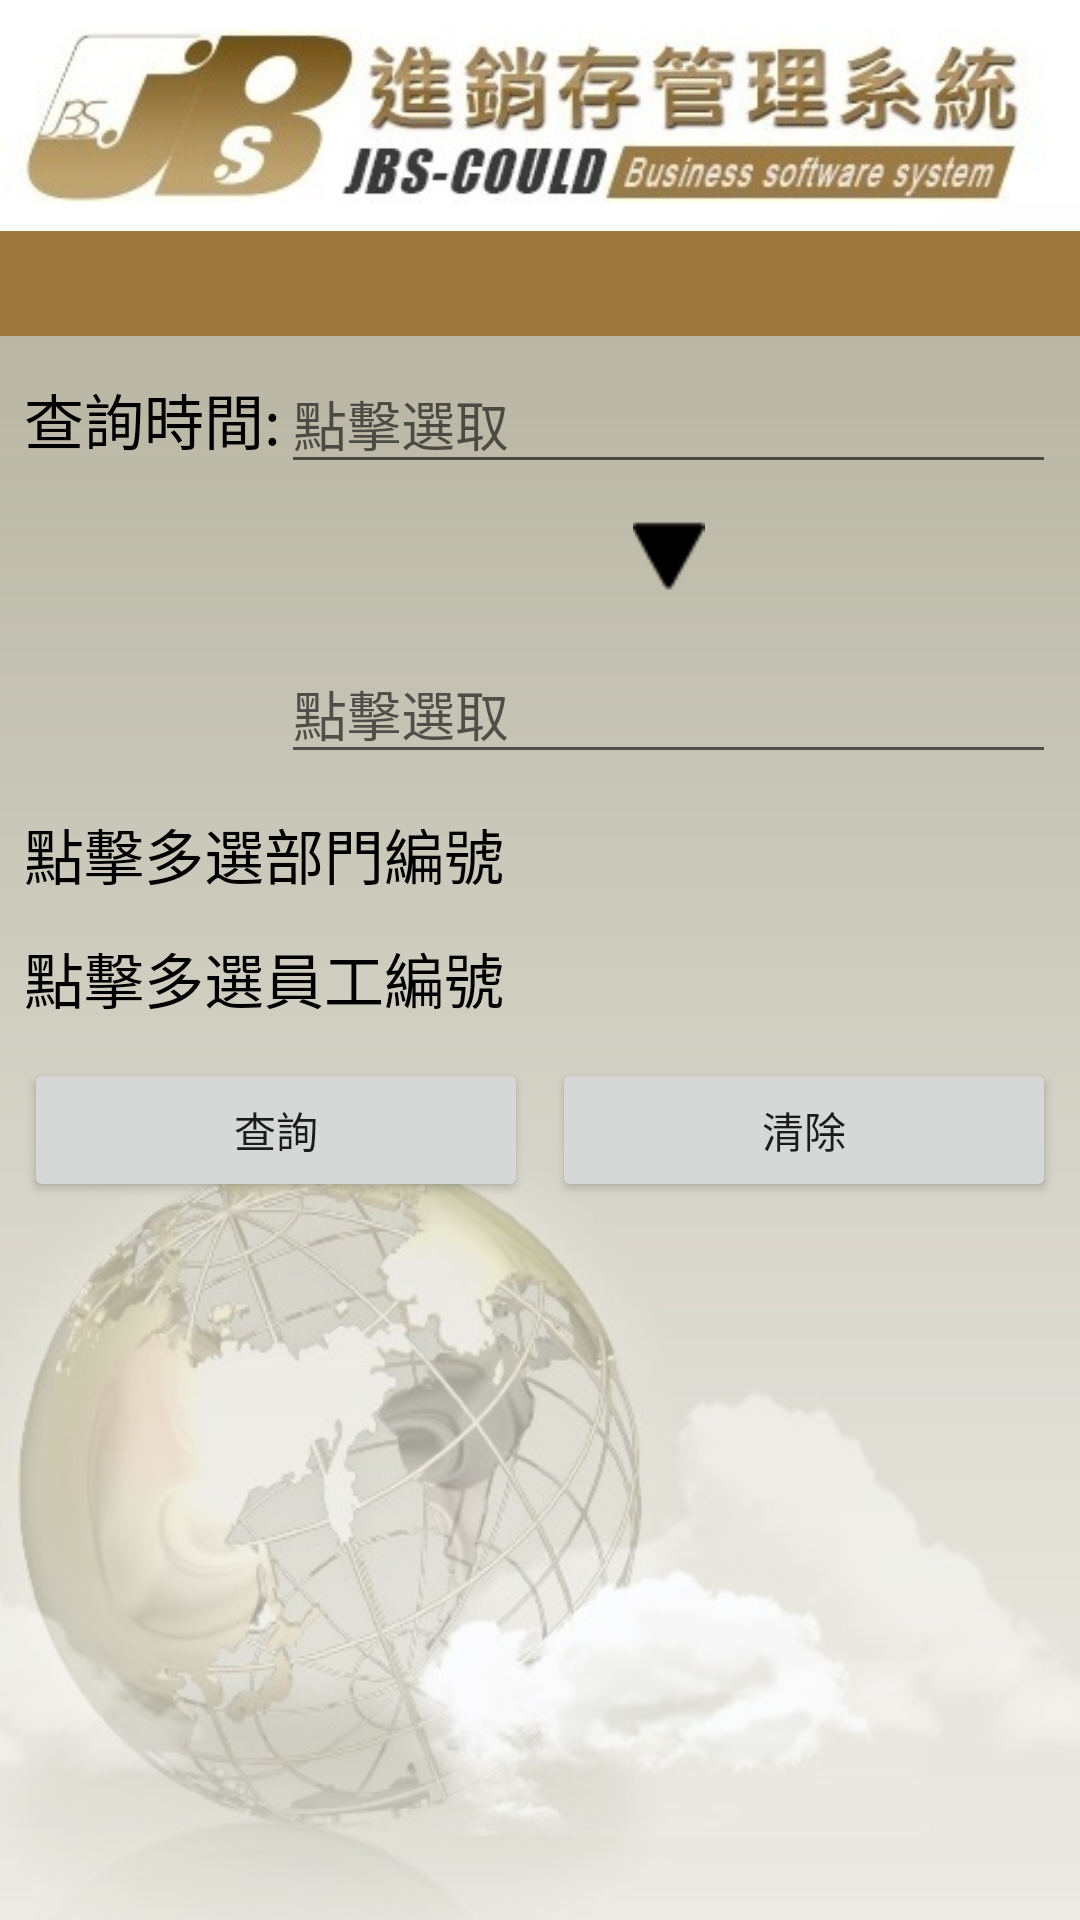

Here is an Android app screen rendered from its layout file. Give the layout XML and the strings, colors and styles it references.
<!-- AndroidManifest.xml: application theme Theme.AppCompat.Light.NoActionBar -->
<!-- res/layout/activity_employe_attendance_condition.xml -->
<?xml version="1.0" encoding="utf-8"?>

<LinearLayout xmlns:android="http://schemas.android.com/apk/res/android"
    xmlns:tools="http://schemas.android.com/tools"
    android:layout_width="match_parent"
    android:layout_height="match_parent"
    android:orientation="vertical"
    android:background="@drawable/app_bg_white"
    android:baselineAligned="false">

    <ImageView
        android:layout_width="match_parent"
        android:layout_height="wrap_content"
        android:scaleType="centerInside"
        android:id="@+id/title"
        android:src="@drawable/app_bg_h" />

    <LinearLayout
        android:background="@drawable/app_bg_b"
        android:layout_width="match_parent"
        android:layout_height="match_parent"
        android:orientation="vertical">

        <LinearLayout
            android:orientation="horizontal"
            android:background="@drawable/button_background"
            android:layout_width="match_parent"
            android:id="@+id/pageLabel"
            android:layout_height="35dp">

            <Button
                android:layout_width="0dp"
                android:layout_height="fill_parent"
                android:layout_weight="1"
                android:background="#00000000"
                android:onClick="onJPMune" />

            <TextView
                android:layout_width="0dp"
                android:layout_weight="1"
                android:layout_height="fill_parent"/>

            <Button
                android:layout_width="0dp"
                android:layout_height="fill_parent"
                android:layout_weight="1"
                android:background="#00000000"
                android:onClick="onPrve" />
        </LinearLayout>

        <ScrollView
            android:layout_width="match_parent"
            android:id="@+id/sview"
            android:layout_height="wrap_content">

            <LinearLayout
                android:layout_width="match_parent"
                android:layout_height="wrap_content"
                android:orientation="vertical">

                <LinearLayout
                    android:layout_width="match_parent"
                    android:layout_height="wrap_content"
                    android:layout_marginBottom="6dp"
                    android:layout_marginLeft="8dp"
                    android:layout_marginRight="8dp"
                    android:layout_marginTop="6dp">

                    <TextView
                        android:id="@+id/l1"
                        style="@style/TextViewStyle"
                        android:layout_width="wrap_content"
                        android:layout_height="wrap_content"
                        android:text="查詢時間:" />

                    <EditText
                        android:id="@+id/t1"
                        android:layout_width="match_parent"
                        android:layout_height="wrap_content"
                        android:hint="點擊選取" />
                </LinearLayout>

                <LinearLayout
                    android:layout_width="match_parent"
                    android:layout_height="wrap_content"
                    android:layout_marginBottom="6dp"
                    android:layout_marginLeft="8dp"
                    android:layout_marginRight="8dp"
                    android:layout_marginTop="6dp">
                    <TextView
                        android:id="@+id/l10"
                        style="@style/TextViewStyle"
                        android:layout_width="wrap_content"
                        android:layout_height="wrap_content"
                        android:visibility="invisible"
                        android:text="查詢時間:" />
                    <ImageView
                        android:layout_width="match_parent"
                        android:layout_height="wrap_content"
                        android:src="@drawable/down_arrow" />
                </LinearLayout>

                <LinearLayout
                    android:layout_width="match_parent"
                    android:layout_height="wrap_content"
                    android:layout_marginBottom="6dp"
                    android:layout_marginLeft="8dp"
                    android:layout_marginRight="8dp"
                    android:layout_marginTop="6dp">

                    <TextView
                        android:id="@+id/l2"
                        style="@style/TextViewStyle"
                        android:layout_width="wrap_content"
                        android:layout_height="wrap_content"
                        android:text="查詢時間:"
                        android:visibility="invisible" />

                    <EditText
                        android:id="@+id/t2"
                        android:layout_width="match_parent"
                        android:layout_height="wrap_content"
                        android:hint="點擊選取" />
                </LinearLayout>

                <LinearLayout
                    android:layout_width="match_parent"
                    android:layout_height="wrap_content"
                    android:layout_marginBottom="6dp"
                    android:layout_marginLeft="8dp"
                    android:layout_marginRight="8dp"
                    android:layout_marginTop="6dp">

                    <TextView
                        android:id="@+id/l3"
                        style="@style/TextViewStyle"
                        android:layout_width="match_parent"
                        android:layout_height="wrap_content"
                        android:text="點擊多選部門編號" />
                </LinearLayout>

                <LinearLayout
                    android:layout_width="match_parent"
                    android:layout_height="wrap_content"
                    android:layout_marginBottom="6dp"
                    android:layout_marginLeft="8dp"
                    android:layout_marginRight="8dp"
                    android:layout_marginTop="6dp">

                    <TextView
                        android:id="@+id/l4"
                        style="@style/TextViewStyle"
                        android:layout_width="match_parent"
                        android:layout_height="wrap_content"
                        android:text="點擊多選員工編號" />
                </LinearLayout>

                <LinearLayout
                    android:layout_width="match_parent"
                    android:layout_height="wrap_content"
                    android:layout_marginLeft="8dp"
                    android:layout_marginRight="8dp"
                    android:layout_marginTop="6dp"
                    android:weightSum="2">

                    <Button
                        android:id="@+id/search"
                        android:layout_width="0dp"
                        android:layout_height="wrap_content"
                        android:layout_marginRight="4dp"
                        android:layout_weight="1"
                        android:onClick="onSearch"
                        android:text="查詢" />

                    <Button
                        android:id="@+id/clear"
                        android:layout_width="0dp"
                        android:layout_height="wrap_content"
                        android:layout_marginLeft="4dp"
                        android:layout_weight="1"
                        android:onClick="onClear"
                        android:text="清除" />
                </LinearLayout>

            </LinearLayout>
        </ScrollView>


    </LinearLayout>
</LinearLayout>
<!-- resources referenced by this layout -->
<resources>
  <!-- drawable app_bg_b: jpg bitmap (drawable, 51661 bytes) -->
  <!-- drawable app_bg_h: jpg bitmap (drawable, 39535 bytes) -->
  <!-- drawable app_bg_white: jpg bitmap (drawable, 17644 bytes) -->
  <!-- drawable button_background (drawable) -->
  <?xml version="1.0" encoding="utf-8"?>
  
  <selector xmlns:android="http://schemas.android.com/apk/res/android">
      
      <item>
          <shape>
              <gradient android:endColor="#9D793F" android:startColor="#9D793F" />
          </shape>
      </item>
  </selector>
  <!-- drawable down_arrow: png bitmap (drawable, 529 bytes) -->
  <style name="TextViewStyle">
          <item name="android:textSize">20sp</item>
          <item name="android:textColor">@drawable/edittext_textcolor</item>
      </style>
  <!-- drawable edittext_textcolor (drawable) -->
  <?xml version="1.0" encoding="utf-8"?>
  
  <selector xmlns:android="http://schemas.android.com/apk/res/android">
      <item android:state_enabled="false" android:color="@color/dimgray" />
      <item android:color="#000"/>
  </selector>
  <color name="dimgray">#696969</color>
</resources>
